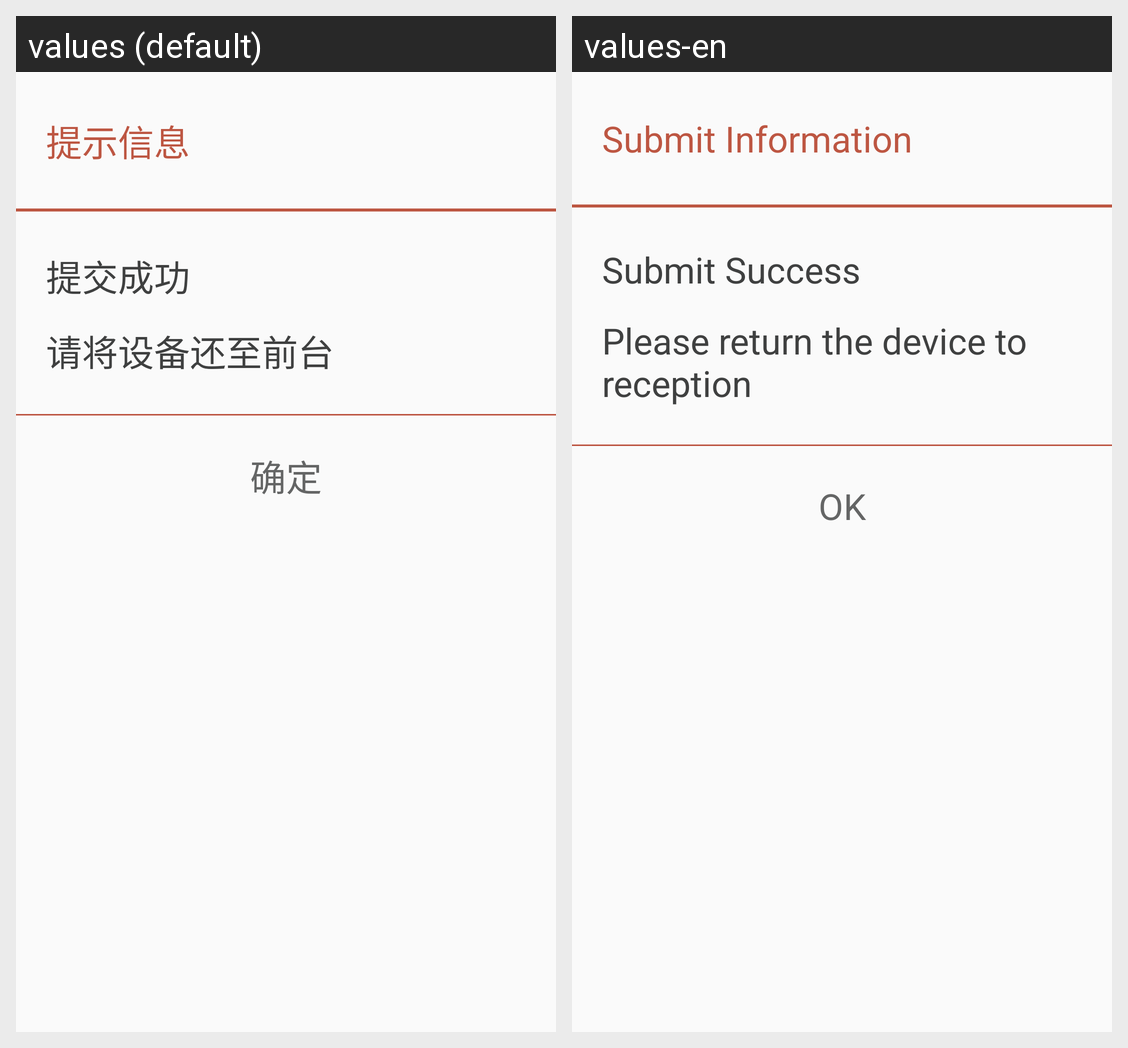

Strings drawn on this Android screen and how each of the app's shown locales translates them:
Android screen res/layout/dialog_success.xml rendered under 2 locales, left to right: values (default), values-en. Device: Nexus 5 (rendered at 1080×1920; each locale shown at half size, 540×960, under a caption strip naming it); theme AppTheme.
Strings drawn on this screen, with the default value and each locale's value (text and hints the layout hard-codes, and strings that could not be matched under every locale, appear in the picture but are not listed):

submit_information
  values: 提示信息
  values-en: Submit Information

submit_success
  values: 提交成功
  values-en: Submit Success

alert_dialog_message_success
  values: 请将设备还至前台
  values-en: Please return the device to reception

confirm
  values: 确定
  values-en: OK
